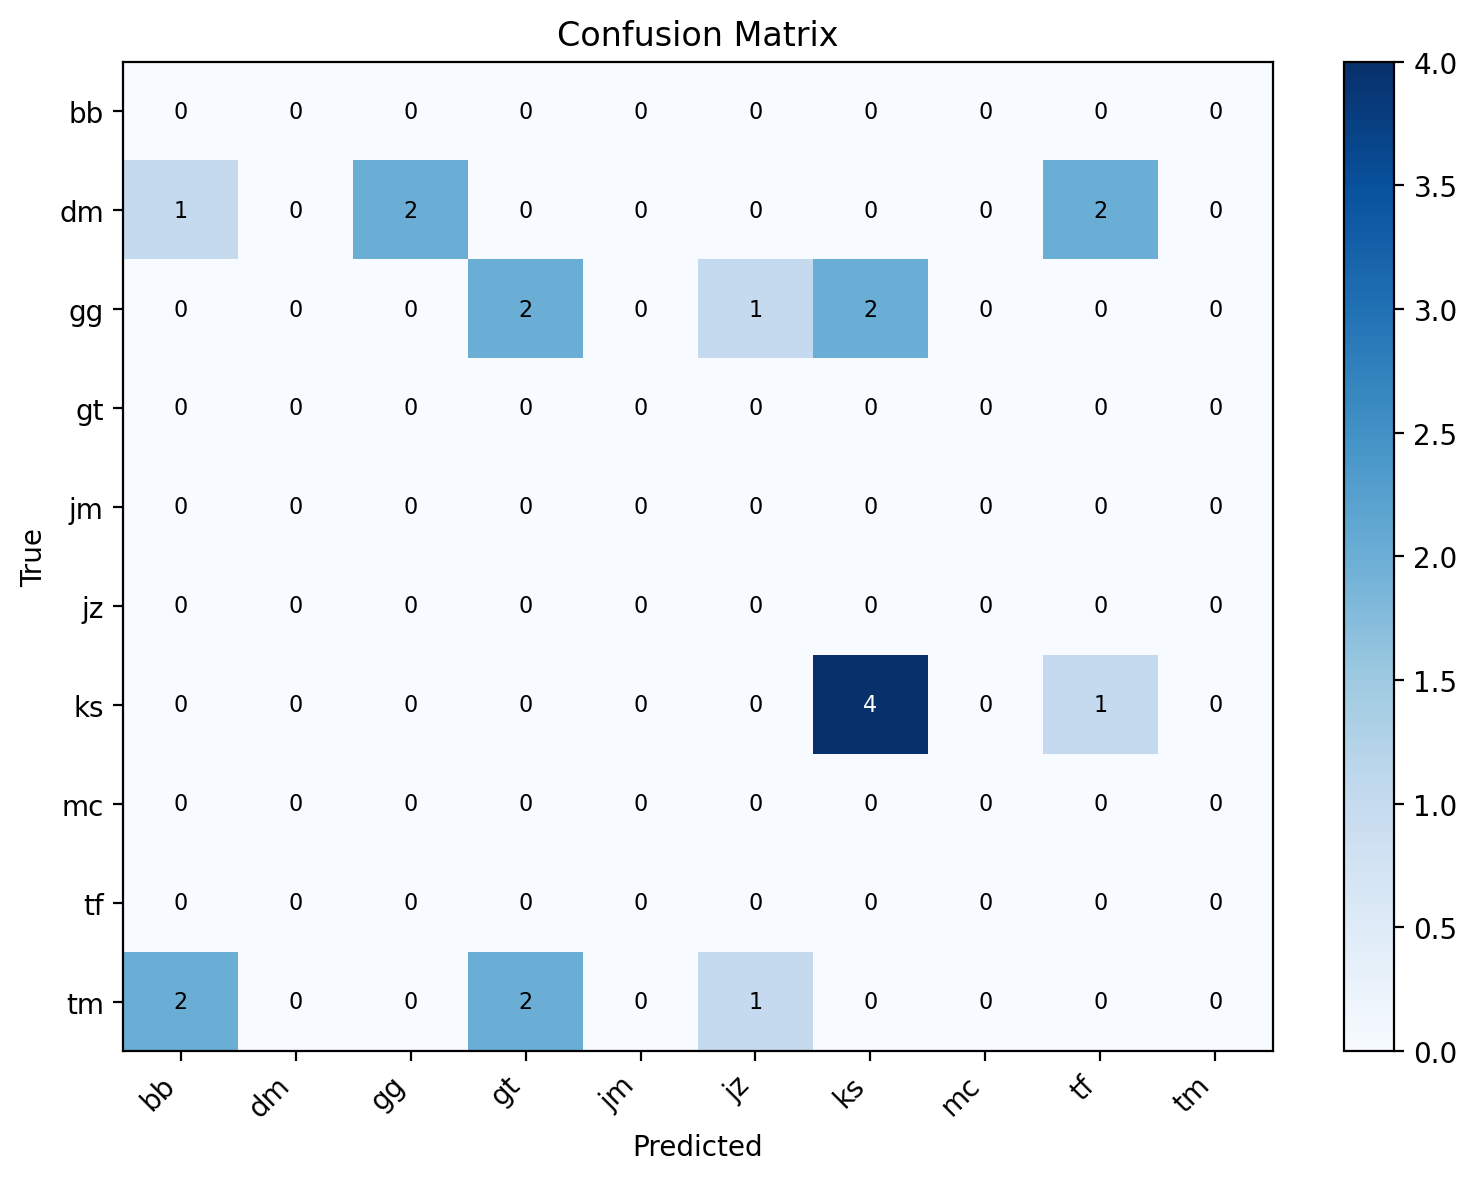

The data file committed next to this chart (first rows):
label, bb, dm, gg, gt, jm, jz, ks, mc, tf, tm
bb, 0, 0, 0, 0, 0, 0, 0, 0, 0, 0
dm, 1, 0, 2, 0, 0, 0, 0, 0, 2, 0
gg, 0, 0, 0, 2, 0, 1, 2, 0, 0, 0
gt, 0, 0, 0, 0, 0, 0, 0, 0, 0, 0
jm, 0, 0, 0, 0, 0, 0, 0, 0, 0, 0
jz, 0, 0, 0, 0, 0, 0, 0, 0, 0, 0
ks, 0, 0, 0, 0, 0, 0, 4, 0, 1, 0
mc, 0, 0, 0, 0, 0, 0, 0, 0, 0, 0
tf, 0, 0, 0, 0, 0, 0, 0, 0, 0, 0
tm, 2, 0, 0, 2, 0, 1, 0, 0, 0, 0
